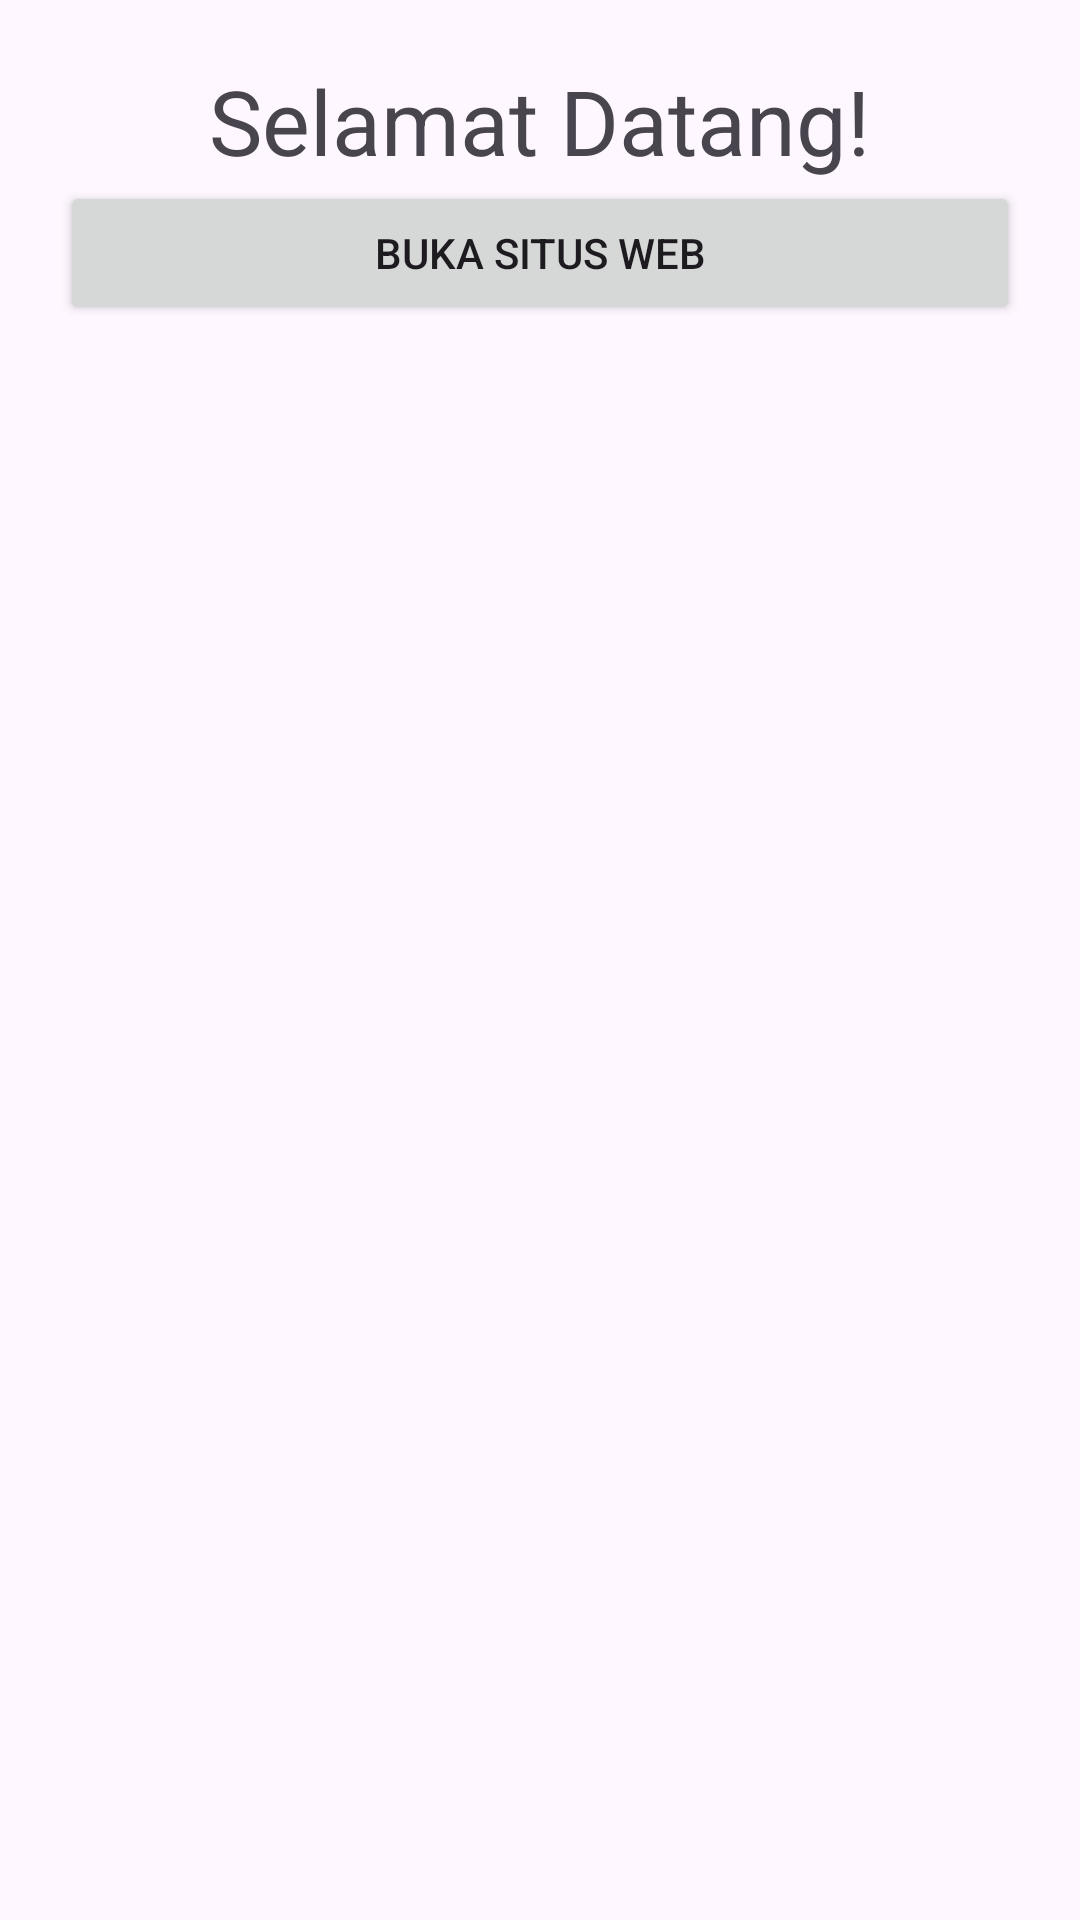

Android layout source for this screen:
<!-- AndroidManifest.xml: application theme Theme.example -->
<!-- res/layout/dashboard.xml -->
<?xml version="1.0" encoding="utf-8"?>
<LinearLayout xmlns:android="http://schemas.android.com/apk/res/android"
    android:layout_height="match_parent"
    android:layout_width="match_parent"
    android:orientation="vertical"
    android:padding="20dp">

    <TextView
        android:layout_width="wrap_content"
        android:layout_height="wrap_content"
        android:textSize="30dp"
        android:id="@+id/tv_ucapan"
        android:layout_gravity="center"
        android:text="Selamat Datang!">
    </TextView>

    <Button
        android:id="@+id/btn_web"
        android:layout_width="match_parent"
        android:layout_height="wrap_content"
        android:text="Buka Situs Web">
    </Button>

</LinearLayout>
<!-- resources referenced by this layout -->
<resources>
  <style name="Theme.example" parent="Base.Theme.example" />
  <style name="Base.Theme.example" parent="Theme.Material3.DayNight.NoActionBar">
          
          
      </style>
</resources>
